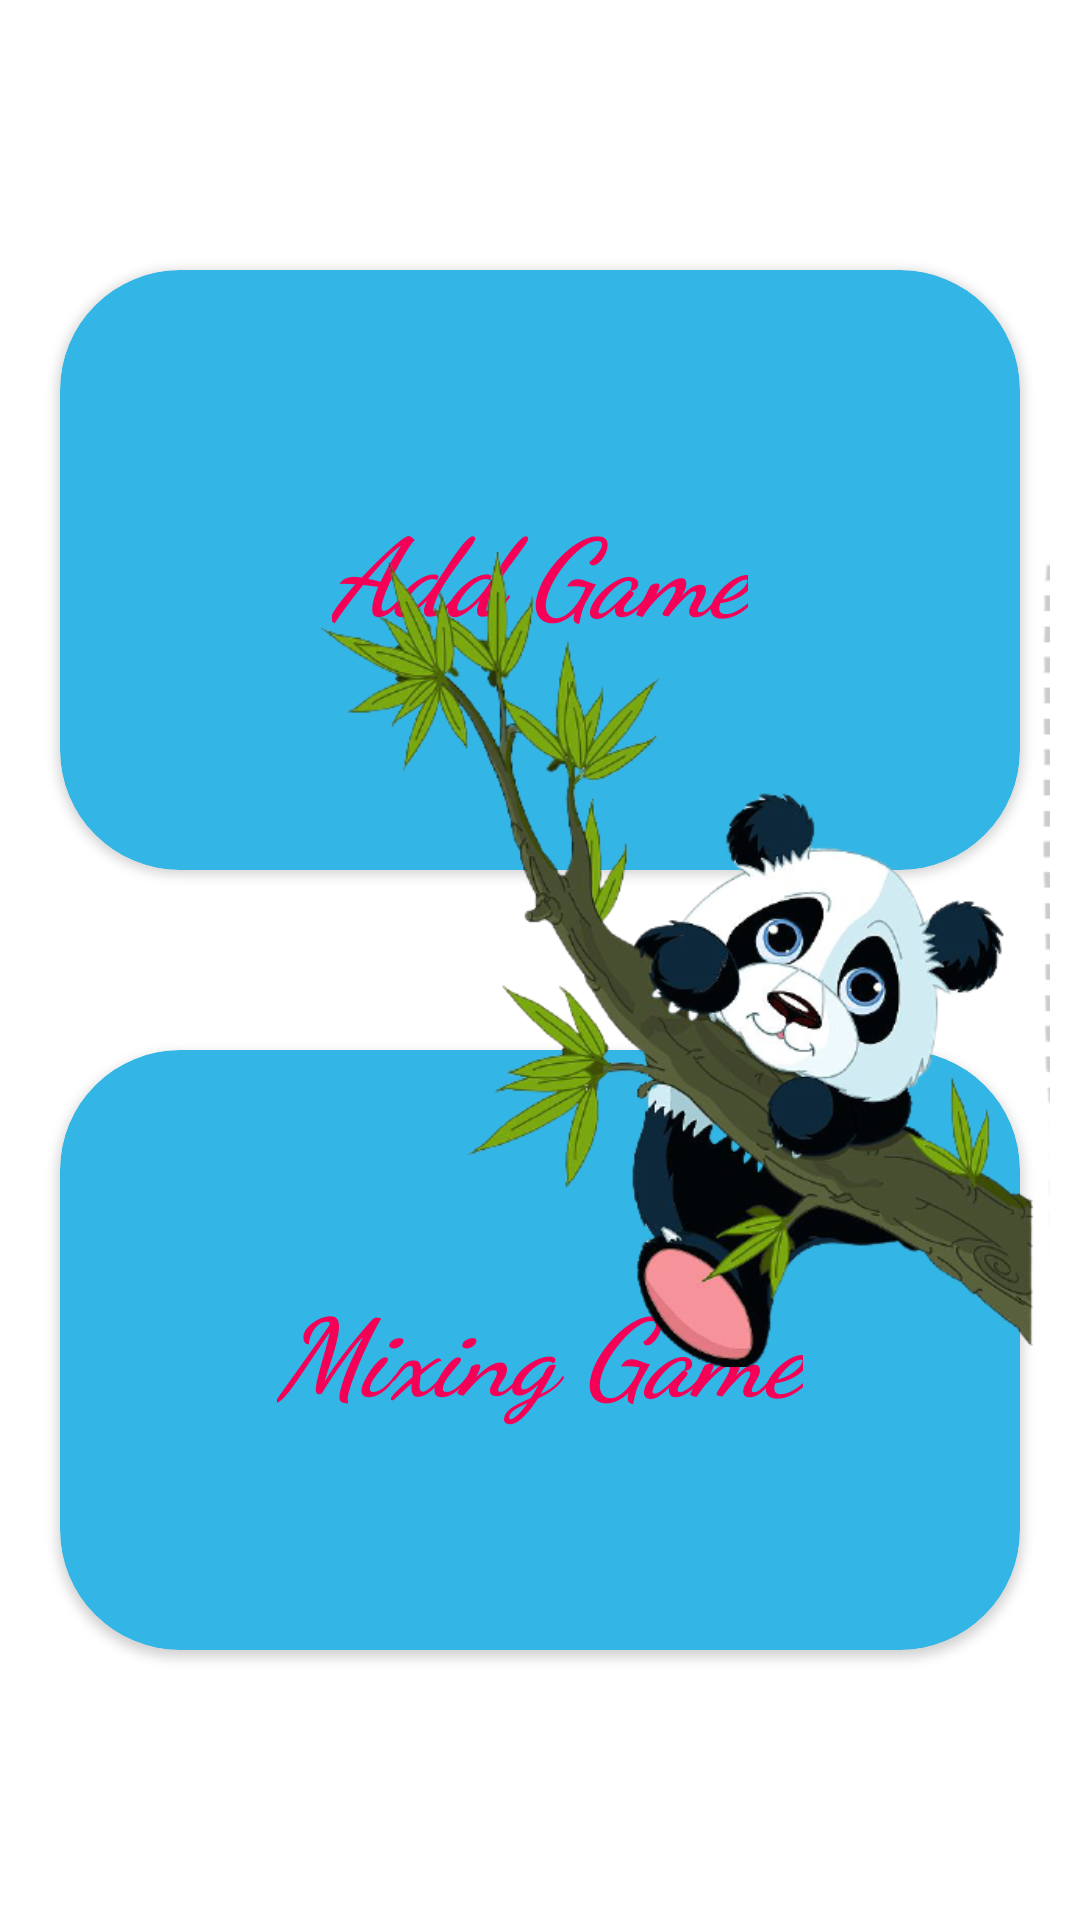

Layout XML and referenced resources for this Android screen:
<!-- AndroidManifest.xml: application theme Theme.FlashGame -->
<!-- res/layout/activity_main.xml -->
<?xml version="1.0" encoding="utf-8"?>
<FrameLayout xmlns:android="http://schemas.android.com/apk/res/android"
    xmlns:app="http://schemas.android.com/apk/res-auto"
    xmlns:tools="http://schemas.android.com/tools"
    android:layout_width="match_parent"
    android:layout_height="match_parent"
    android:background="@drawable/back"
    tools:context=".MainActivity">


    <LinearLayout
        android:layout_width="match_parent"
        android:layout_height="match_parent"
        android:gravity="center"
        android:orientation="vertical">

        <androidx.cardview.widget.CardView
            android:id="@+id/addgame"
            android:layout_width="match_parent"
            android:layout_height="200dp"
            android:layout_marginLeft="20dp"
            android:layout_marginRight="20dp"
            android:layout_marginBottom="30dp"
            android:elevation="10dp"
            app:cardBackgroundColor="@android:color/holo_blue_light"
            app:cardCornerRadius="40dp">

            <LinearLayout
                android:layout_width="match_parent"
                android:layout_height="match_parent"
                android:background="@android:color/transparent"
                android:gravity="center"
                android:orientation="vertical">

                <TextView
                    android:layout_width="wrap_content"
                    android:layout_height="wrap_content"
                    android:layout_gravity="center"
                    android:fontFamily="cursive"
                    android:text="Add Game"
                    android:textColor="#F50057"
                    android:textSize="36sp"
                    android:textStyle="bold|italic" />

            </LinearLayout>

        </androidx.cardview.widget.CardView>


        <androidx.cardview.widget.CardView
            android:id="@+id/mixgame"
            android:layout_width="match_parent"
            android:layout_height="200dp"
            android:layout_marginLeft="20dp"
            android:layout_marginTop="30dp"
            android:layout_marginRight="20dp"
            android:elevation="10dp"
            app:cardBackgroundColor="@android:color/holo_blue_light"
            app:cardCornerRadius="40dp">

            <LinearLayout
                android:layout_width="match_parent"
                android:layout_height="match_parent"
                android:orientation="vertical"
                android:gravity="center">

                <TextView
                    android:layout_width="wrap_content"
                    android:layout_height="wrap_content"
                    android:layout_gravity="center"
                    android:fontFamily="cursive"
                    android:text="Mixing Game"
                    android:textColor="#F50057"
                    android:textSize="36sp"
                    android:textStyle="bold|italic" />

            </LinearLayout>

        </androidx.cardview.widget.CardView>


    </LinearLayout>

    <ImageView
        android:layout_width="249dp"
        android:layout_height="359dp"
        android:layout_gravity="center|right"
        android:layout_margin="10dp"
        android:src="@drawable/number" />




</FrameLayout>
<!-- resources referenced by this layout -->
<resources>
  <!-- drawable number: png bitmap (drawable-v24, 194410 bytes) -->
  <style name="Theme.FlashGame" parent="Theme.MaterialComponents.DayNight.NoActionBar">
          
          <item name="colorPrimary">@color/purple_500</item>
          <item name="colorPrimaryVariant">@color/purple_700</item>
          <item name="colorOnPrimary">@color/white</item>
          
          <item name="colorSecondary">@color/teal_200</item>
          <item name="colorSecondaryVariant">@color/teal_700</item>
          <item name="colorOnSecondary">@color/black</item>
          
          <item name="android:statusBarColor" tools:targetApi="l">?attr/colorPrimaryVariant</item>
          
      </style>
  <!-- not gathered from this repository: default colours our renderer supplied (Android Studio template values) -->
  <color name="purple_500">#FF6200EE</color>
  <color name="purple_700">#FF3700B3</color>
  <color name="teal_200">#FF03DAC5</color>
  <color name="teal_700">#FF018786</color>
  <color name="black">#FF000000</color>
  <color name="white">#FFFFFFFF</color>
</resources>
